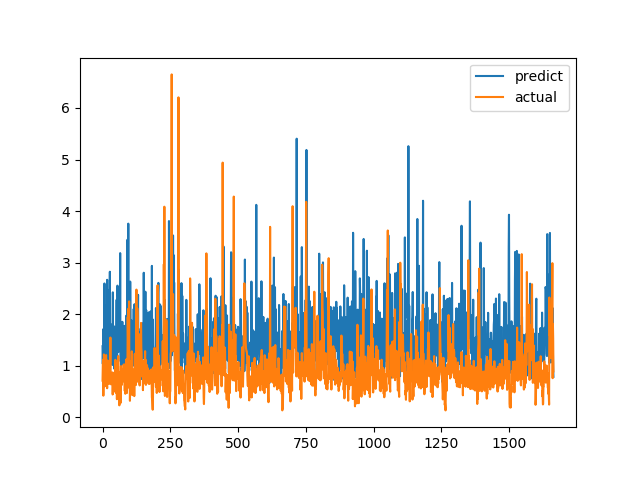

The data file committed next to this chart (first rows):
predict, actual
1.378, 0.7094
1.036, 1.015
1.374, 1.116
1.711, 0.4183
1.15, 1.002
1.091, 1.219
1.104, 1.143
2.595, 0.6528
1.057, 0.6747
1.386, 0.601
1.303, 0.6695
1.121, 0.6538
1.351, 0.7814
2.169, 1.206
0.8983, 0.8469
1.879, 0.8286
1.533, 0.6482
2.667, 0.5624
1.349, 0.7183
1.466, 1.1
1.449, 0.9542
1.161, 0.729
2.466, 0.6694
0.776, 0.8631
1.808, 0.6465
2.016, 0.8223
2.201, 0.9236
2.823, 0.8301
1.083, 1.067
1.473, 1.546
1.61, 0.6827
1.05, 0.6386
1.318, 0.6464
1.349, 0.6881
1.052, 0.7274
1.802, 0.65
1.014, 0.8694
1.16, 0.4409
2.423, 0.4519
1.112, 0.7575
1.167, 0.4952
1.27, 0.6851
1.298, 0.7244
1.761, 0.8654
0.9396, 0.74
1.136, 0.8071
0.9181, 0.8204
1.442, 1.114
0.8981, 1.109
1.294, 0.4751
1.012, 1.039
1.584, 0.9458
2.279, 0.7878
0.9978, 0.3505
1.011, 0.9368
2.553, 0.9868
2.296, 0.647
1.342, 1.03
1.759, 1.187
1.269, 0.9329
... 1,604 more rows
